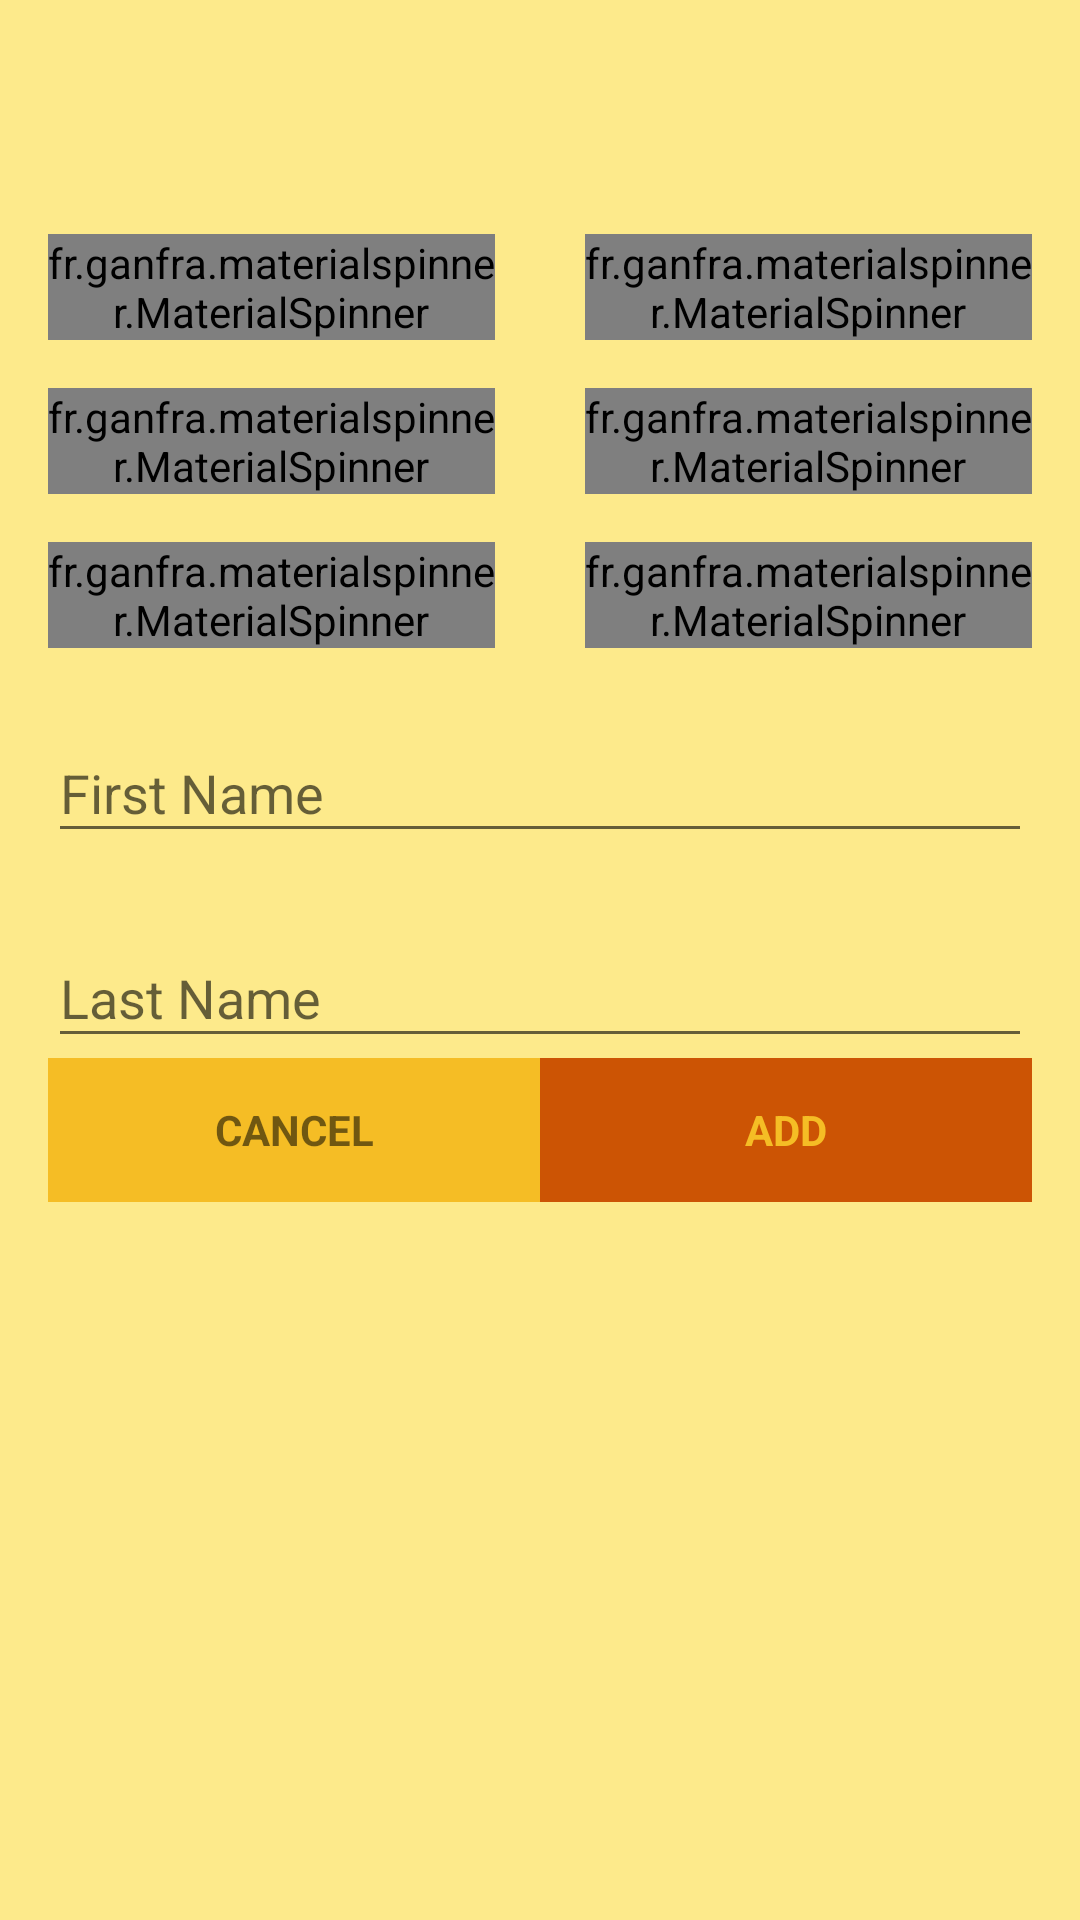

Reconstruct the res/layout file that produces this screen, plus the resources it refers to.
<!-- AndroidManifest.xml: application theme AppTheme -->
<!-- res/layout/activity_add_new_patient.xml -->
<?xml version="1.0" encoding="utf-8"?>
<ScrollView
    xmlns:android="http://schemas.android.com/apk/res/android"
    xmlns:app="http://schemas.android.com/apk/res-auto"
    xmlns:tools="http://schemas.android.com/tools"
    android:layout_width="match_parent"
    android:layout_height="match_parent"
    android:scrollbars="none"
    android:background="@color/autumn_flavescent_name"
    tools:context=".fragment.AddNewPatientFragment">

    <LinearLayout
        android:layout_marginTop="?attr/actionBarSize"
        android:layout_width="match_parent"
        android:layout_height="match_parent"
        android:focusable="true"
        android:focusableInTouchMode="true"
        android:orientation="vertical"
        android:paddingBottom="@dimen/activity_vertical_margin"
        android:paddingLeft="@dimen/activity_horizontal_margin"
        android:paddingRight="@dimen/activity_horizontal_margin"
        android:paddingTop="@dimen/activity_vertical_margin">

        <LinearLayout
            android:layout_width="match_parent"
            android:layout_height="wrap_content"
            android:layout_marginTop="@dimen/activity_vertical_margin_large"
            android:orientation="horizontal">

            <fr.ganfra.materialspinner.MaterialSpinner
                android:id="@+id/dob"
                android:layout_width="0dp"
                android:layout_height="wrap_content"
                android:layout_weight="1"
                android:focusable="true"
                android:focusableInTouchMode="true"
                android:spinnerMode="dialog"
                app:ms_enableFloatingLabel="true"
                app:ms_errorColor="@color/red_error"
                app:ms_hint="@string/patient_dob"/>

            <View
                android:layout_width="@dimen/spinner_vertical_divider_width"
                android:layout_height="@dimen/spinner_vertical_divider_height"/>

            <fr.ganfra.materialspinner.MaterialSpinner
                android:id="@+id/sex"
                android:layout_width="0dp"
                android:layout_height="wrap_content"
                android:layout_weight="1"
                app:ms_enableFloatingLabel="true"
                app:ms_hint="@string/patient_sex"/>
        </LinearLayout>

        <LinearLayout
            android:layout_width="match_parent"
            android:layout_height="wrap_content"
            android:layout_marginTop="@dimen/activity_vertical_margin_large"
            android:orientation="horizontal">

            <fr.ganfra.materialspinner.MaterialSpinner
                android:id="@+id/race"
                android:layout_width="0dp"
                android:layout_height="wrap_content"
                android:layout_weight="1"
                app:ms_enableFloatingLabel="true"
                app:ms_hint="@string/patient_race"/>

            <View
                android:layout_width="@dimen/spinner_vertical_divider_width"
                android:layout_height="@dimen/spinner_vertical_divider_height"/>

            <fr.ganfra.materialspinner.MaterialSpinner
                android:id="@+id/service"
                android:layout_width="0dp"
                android:layout_height="wrap_content"
                android:layout_weight="1"
                app:ms_enableFloatingLabel="true"
                app:ms_hint="@string/patient_service"/>
        </LinearLayout>

        <LinearLayout
            android:layout_width="match_parent"
            android:layout_height="wrap_content"
            android:layout_marginTop="@dimen/activity_vertical_margin_large"
            android:orientation="horizontal">

            <fr.ganfra.materialspinner.MaterialSpinner
                android:id="@+id/braceClass"
                android:layout_width="0dp"
                android:layout_height="wrap_content"
                android:layout_weight="1"
                app:ms_enableFloatingLabel="true"
                app:ms_hint="@string/patient_brace_class"/>

            <View
                android:layout_width="@dimen/spinner_vertical_divider_width"
                android:layout_height="@dimen/spinner_vertical_divider_height"/>

            <fr.ganfra.materialspinner.MaterialSpinner
                android:id="@+id/hyphoKypho"
                android:layout_width="0dp"
                android:layout_height="wrap_content"
                android:layout_weight="1"
                app:ms_enableFloatingLabel="true"
                app:ms_hint="@string/patient_hypho_kypho"/>
        </LinearLayout>

        <com.google.android.material.textfield.TextInputLayout
            android:layout_width="match_parent"
            android:layout_height="wrap_content"
            android:layout_marginTop="@dimen/activity_vertical_margin_large">

            <AutoCompleteTextView
                android:id="@+id/firstName"
                android:layout_width="match_parent"
                android:layout_height="wrap_content"
                android:hint="@string/patient_first_name"
                android:inputType="text"
                android:maxLines="1"
                android:singleLine="true"/>

        </com.google.android.material.textfield.TextInputLayout>

        <com.google.android.material.textfield.TextInputLayout
            android:layout_width="match_parent"
            android:layout_height="wrap_content"
            android:layout_marginTop="@dimen/activity_vertical_margin_large">

            <EditText
                android:id="@+id/lastName"
                android:layout_width="match_parent"
                android:layout_height="wrap_content"
                android:hint="@string/patient_last_name"
                android:inputType="text"
                android:maxLines="1"
                android:singleLine="true"/>

        </com.google.android.material.textfield.TextInputLayout>

        <LinearLayout
            android:layout_width="match_parent"
            android:layout_height="0dp"
            android:layout_weight="1"
            android:gravity="bottom"
            android:orientation="horizontal">

            <LinearLayout
                android:layout_width="0dp"
                android:layout_height="wrap_content"
                android:layout_weight="1"
                android:gravity="center_horizontal">

                <Button
                    android:id="@+id/cancel"
                    style="?android:textAppearanceSmall"
                    android:layout_width="match_parent"
                    android:layout_height="wrap_content"
                    android:text="@string/patient_cancel"
                    android:background="@color/autumn_yellow_name"
                    android:textColor="@color/red_error"
                    android:textStyle="bold"/>
            </LinearLayout>

            <LinearLayout
                android:layout_width="0dp"
                android:layout_height="wrap_content"
                android:layout_weight="1"
                android:gravity="center_horizontal">

                <Button
                    android:id="@+id/add"
                    style="?android:textAppearanceSmall"
                    android:layout_width="match_parent"
                    android:layout_height="wrap_content"
                    android:text="@string/patient_add"
                    android:background="@color/autumn_app_name"
                    android:textColor="@color/autumn_yellow_name"
                    android:textStyle="bold"/>
            </LinearLayout>
        </LinearLayout>

    </LinearLayout>
</ScrollView>
<!-- resources referenced by this layout -->
<resources>
  <color name="autumn_app_name">#CC5404</color>
  <color name="autumn_flavescent_name">#FDEA8B</color>
  <color name="autumn_yellow_name">#F5BD25</color>
  <dimen name="activity_horizontal_margin">16dp</dimen>
  <dimen name="activity_vertical_margin">6dp</dimen>
  <dimen name="activity_vertical_margin_large">16dp</dimen>
  <dimen name="spinner_vertical_divider_height">1dp</dimen>
  <dimen name="spinner_vertical_divider_width">30dp</dimen>
  <string name="patient_add">Add</string>
  <string name="patient_brace_class">Brace Class</string>
  <string name="patient_cancel">Cancel</string>
  <string name="patient_dob">DOB</string>
  <string name="patient_first_name">First Name</string>
  <string name="patient_hypho_kypho">Hypho-Kypho</string>
  <string name="patient_last_name">Last Name</string>
  <string name="patient_race">Race</string>
  <string name="patient_service">Service</string>
  <string name="patient_sex">Sex</string>
  <style name="AppTheme" parent="Theme.AppCompat.Light.DarkActionBar">
          
          <item name="colorPrimary">@color/autumn_app_name</item>
          <item name="colorPrimaryDark">@color/autumn_app_name</item>
          <item name="colorAccent">@color/autumn_pumpkin_name</item>
          <item name="popupMenuStyle">@style/MyPopupMenu</item>
          <item name="android:statusBarColor">@color/autumn_app_name</item>
          <item name="android:textAppearanceLargePopupMenu">@style/myPopupMenuTextAppearanceLarge</item>
          <item name="android:textAppearanceSmallPopupMenu">@style/myPopupMenuTextAppearanceSmall</item>
      </style>
  <color name="autumn_pumpkin_name">#FB7C1C</color>
  <style name="MyPopupMenu" parent="@android:style/Widget.PopupMenu">
          <item name="android:textColor">@color/autumn_app_name</item>
      </style>
  <style name="myPopupMenuTextAppearanceLarge" parent="TextAppearance.AppCompat.Widget.PopupMenu.Large">
          <item name="android:textColor">@color/autumn_app_name</item>
      </style>
  <style name="myPopupMenuTextAppearanceSmall" parent="TextAppearance.AppCompat.Widget.PopupMenu.Small">
          <item name="android:textColor">@color/autumn_app_name</item>
      </style>
</resources>
